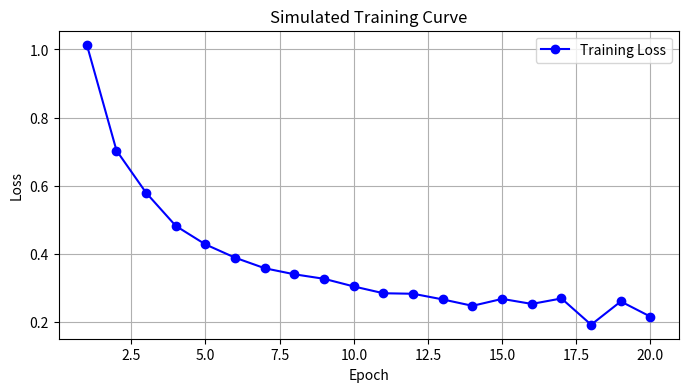

Here is the Python script that generated this plot:
"""
NumPy & Matplotlib Intro
------------------------
Operaciones vectorizadas y visualización básica.
Vectorized operations and basic visualization.

Requisitos: pip install numpy matplotlib
"""

import time
import random

# Intentamos importar, si falla mostramos mensaje amigable
try:
    import numpy as np
    import matplotlib.pyplot as plt
except ImportError:
    print("❌ Missing libraries. Run: pip install numpy matplotlib")
    exit()

def compare_speed():
    size = 1_000_000
    
    print(f"--- Speed Test (Summing {size} elements) ---")
    
    # Python Lists
    list_a = [random.random() for _ in range(size)]
    list_b = [random.random() for _ in range(size)]
    
    start = time.time()
    # Suma elemento a elemento manual
    list_c = [a + b for a, b in zip(list_a, list_b)]
    py_time = time.time() - start
    print(f"Python List time: {py_time:.4f}s")
    
    # NumPy Arrays
    arr_a = np.array(list_a)
    arr_b = np.array(list_b)
    
    start = time.time()
    # Suma vectorizada (C++ backend)
    arr_c = arr_a + arr_b
    np_time = time.time() - start
    print(f"NumPy Array time: {np_time:.4f}s")
    
    print(f"🚀 NumPy is {py_time / np_time:.1f}x faster!")

def plot_loss():
    print("\n--- Generating Plot ---")
    # Simular curva de aprendizaje
    epochs = np.arange(1, 21)
    loss = 1 / np.sqrt(epochs) + np.random.normal(0, 0.02, 20)
    
    plt.figure(figsize=(8, 4))
    plt.plot(epochs, loss, marker='o', linestyle='-', color='b', label='Training Loss')
    plt.title("Simulated Training Curve")
    plt.xlabel("Epoch")
    plt.ylabel("Loss")
    plt.grid(True)
    plt.legend()
    
    # Guardar en lugar de mostrar (para evitar bloqueo en algunos entornos)
    output_file = "training_plot.png"
    plt.savefig(output_file)
    print(f"✅ Plot saved to {output_file}")

if __name__ == "__main__":
    compare_speed()
    plot_loss()
